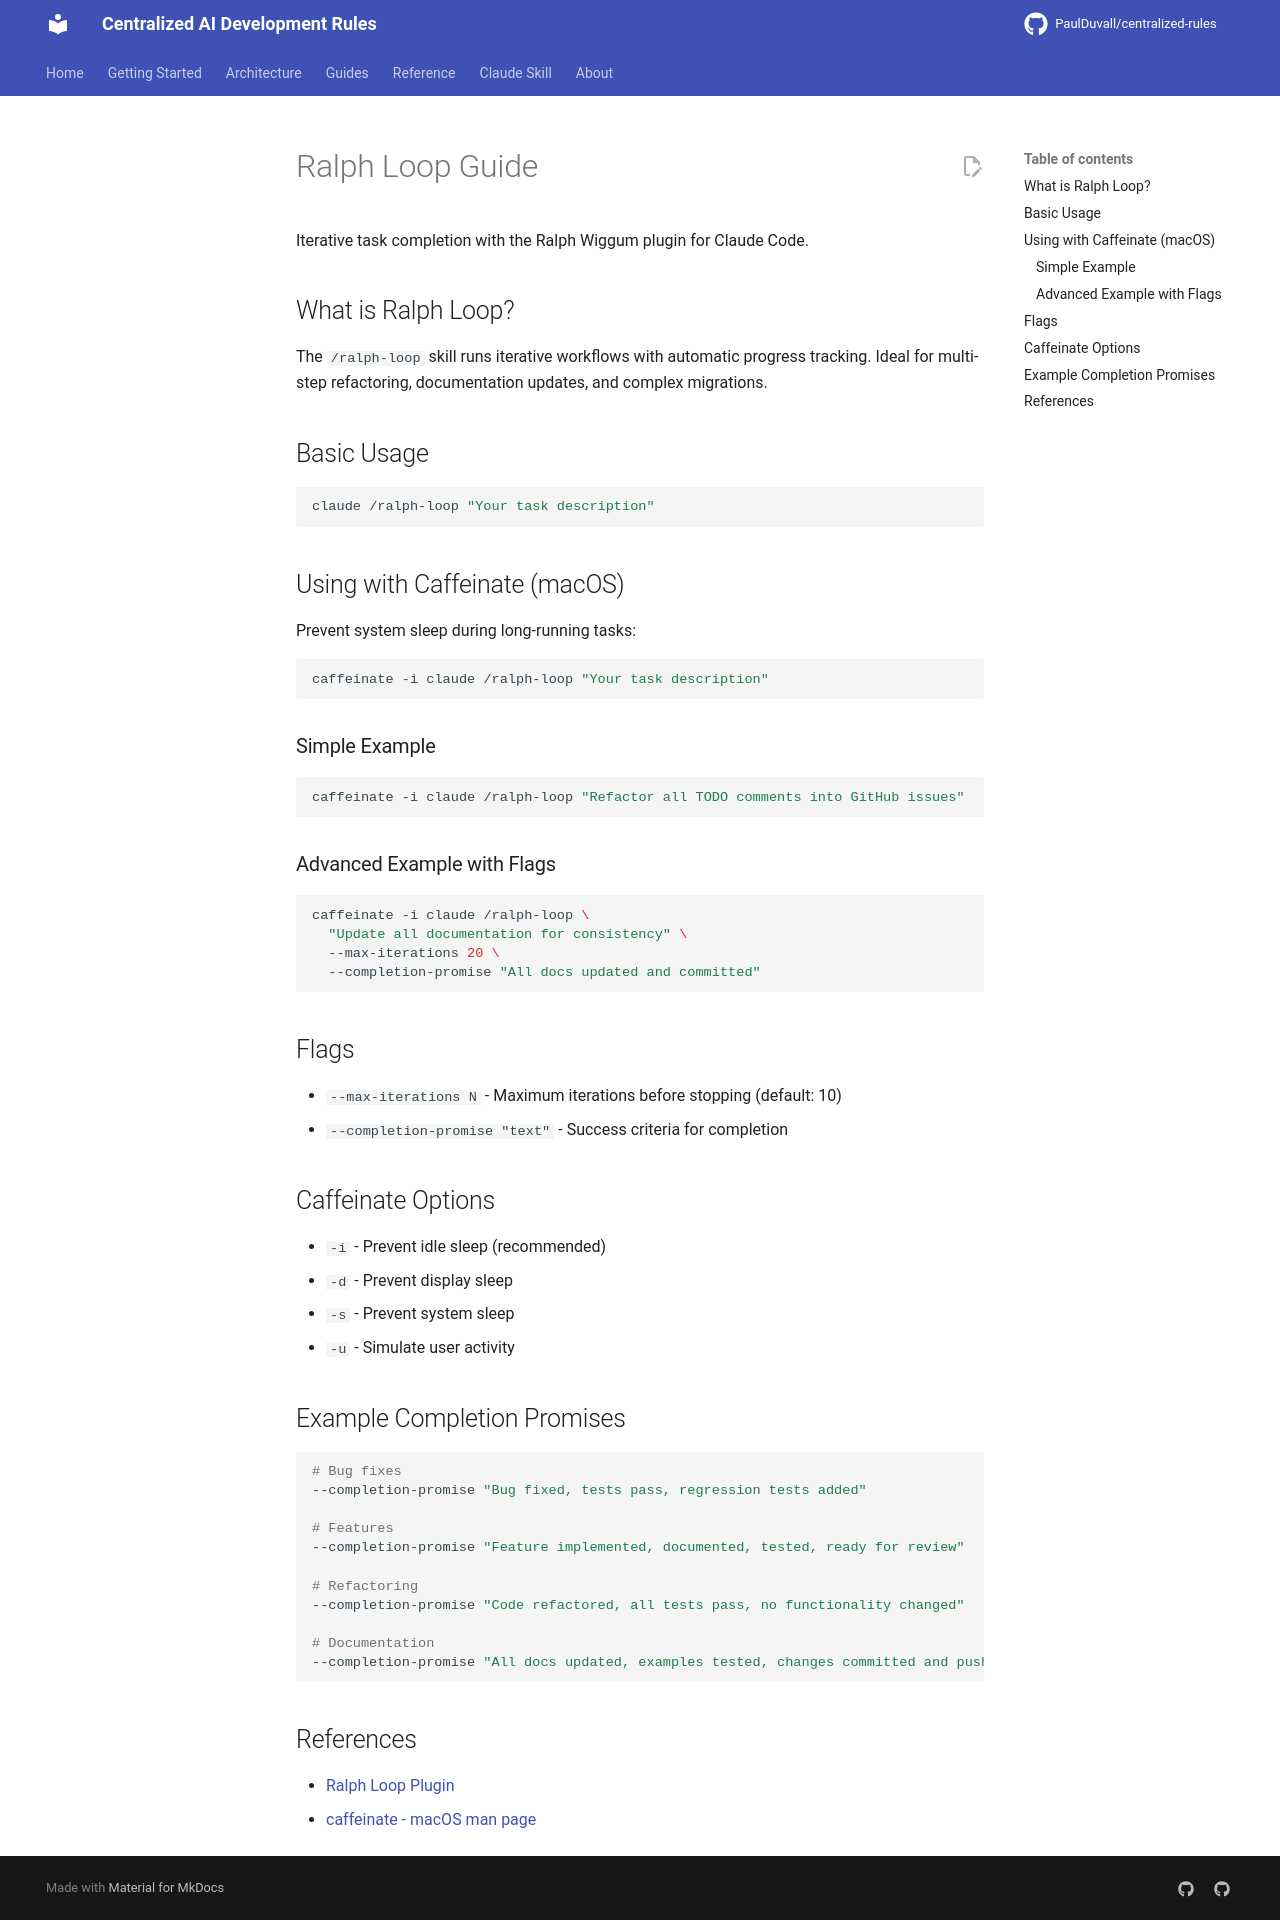

repository: PaulDuvall/centralized-rules · page: ralph-loop-guide/index.html · generator: mkdocs

# Ralph Loop Guide

Iterative task completion with the Ralph Wiggum plugin for Claude Code.

## What is Ralph Loop?

The `/ralph-loop` skill runs iterative workflows with automatic progress tracking. Ideal for multi-step refactoring, documentation updates, and complex migrations.

## Basic Usage

```bash
claude /ralph-loop "Your task description"
```

## Using with Caffeinate (macOS)

Prevent system sleep during long-running tasks:

```bash
caffeinate -i claude /ralph-loop "Your task description"
```

### Simple Example

```bash
caffeinate -i claude /ralph-loop "Refactor all TODO comments into GitHub issues"
```

### Advanced Example with Flags

```bash
caffeinate -i claude /ralph-loop \
  "Update all documentation for consistency" \
  --max-iterations 20 \
  --completion-promise "All docs updated and committed"
```

## Flags

- `--max-iterations N` - Maximum iterations before stopping (default: 10)
- `--completion-promise "text"` - Success criteria for completion

## Caffeinate Options

- `-i` - Prevent idle sleep (recommended)
- `-d` - Prevent display sleep
- `-s` - Prevent system sleep
- `-u` - Simulate user activity

## Example Completion Promises

```bash
# Bug fixes
--completion-promise "Bug fixed, tests pass, regression tests added"

# Features
--completion-promise "Feature implemented, documented, tested, ready for review"

# Refactoring
--completion-promise "Code refactored, all tests pass, no functionality changed"

# Documentation
--completion-promise "All docs updated, examples tested, changes committed and pushed"
```

## References

- [Ralph Loop Plugin](https://github.com/anthropics/claude-plugins-official/tree/main/plugins/ralph-loop)
- [caffeinate - macOS man page](https://ss64.com/mac/caffeinate.html)
